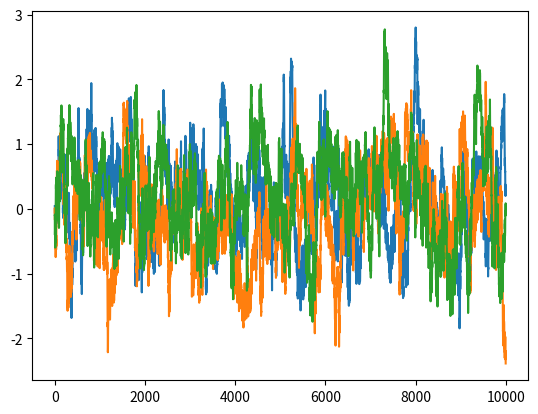

Here is the Python script that generated this plot:
# --------------------------------------
# Ornstein-Uhlenbeck Noise
# Author: Flood Sung
# Date: 2016.5.4
# Reference: https://github.com/rllab/rllab/blob/master/rllab/exploration_strategies/ou_strategy.py
# --------------------------------------

import numpy as np
import numpy.random as nr


# noinspection PyArgumentList
class OUNoise:

    def __init__(self, action_dimension, mu=0., sigma=.3, theta=0.15):
        self.action_dimension = action_dimension
        self.mu = mu
        self.sigma = sigma
        self.theta = theta
        self.state = np.ones(self.action_dimension) * self.mu
        self.reset()

    def reset(self):
        self.state = np.ones(self.action_dimension) * self.mu

    def noise(self):
        x = self.state  # type: np.ndarray
        dx = self.theta * (self.mu - x) + self.sigma * nr.randn(len(x))
        self.state = x + dx
        return self.state


if __name__ == '__main__':
    ou = OUNoise(3, mu=0., sigma=.1, theta=.01)
    states = []
    for i in range(10000):
        states.append(ou.noise())
    import matplotlib.pyplot as plt

    plt.plot(states)
    plt.show()
